Run: headless pygame with SDL's dummy video driver; simulated clock (each Clock.tick advances the game by its frame time, no real sleeping); random seed 0; keys injected as events and as key.get_pressed() state; no mouse input; restart key R tapped at the start of phases 3 and 4.
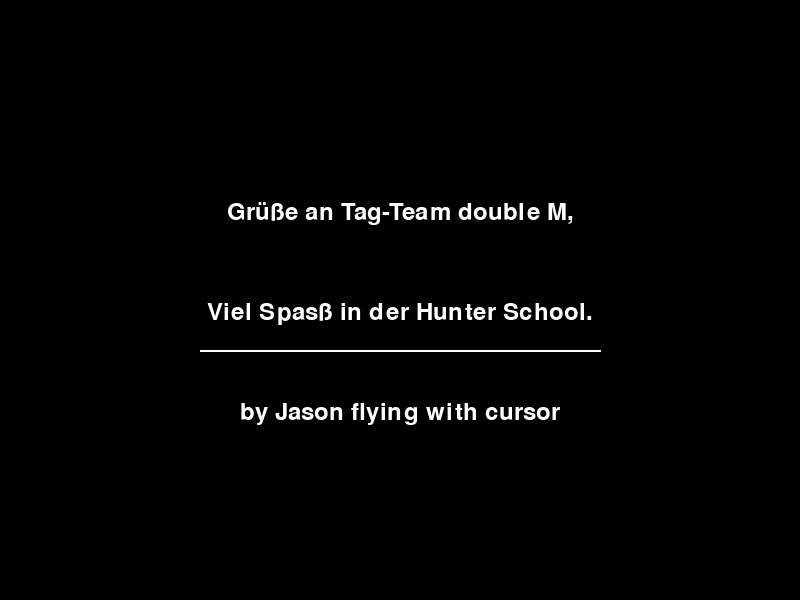
Frame 1 of 4 · flips 1–60 · no input
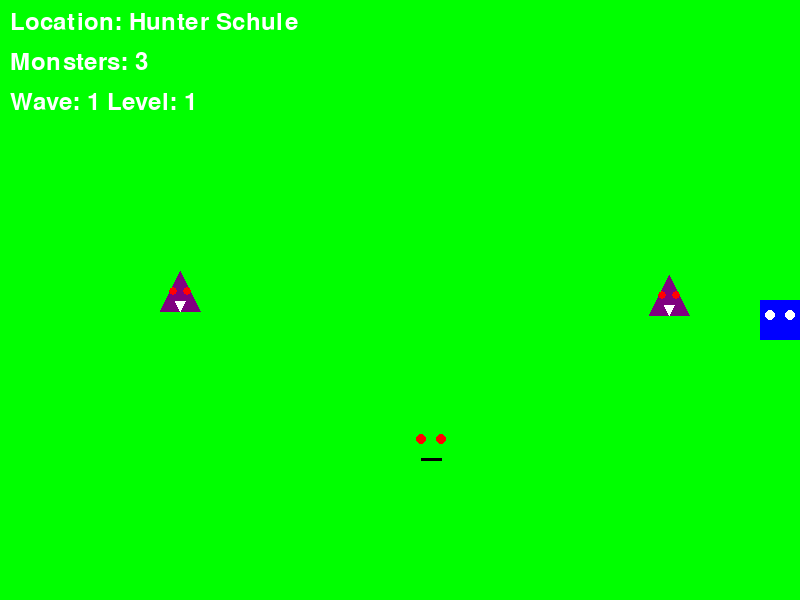
Frame 2 of 4 · flips 61–180 · tapped SPACE, RETURN · held RIGHT (→), D
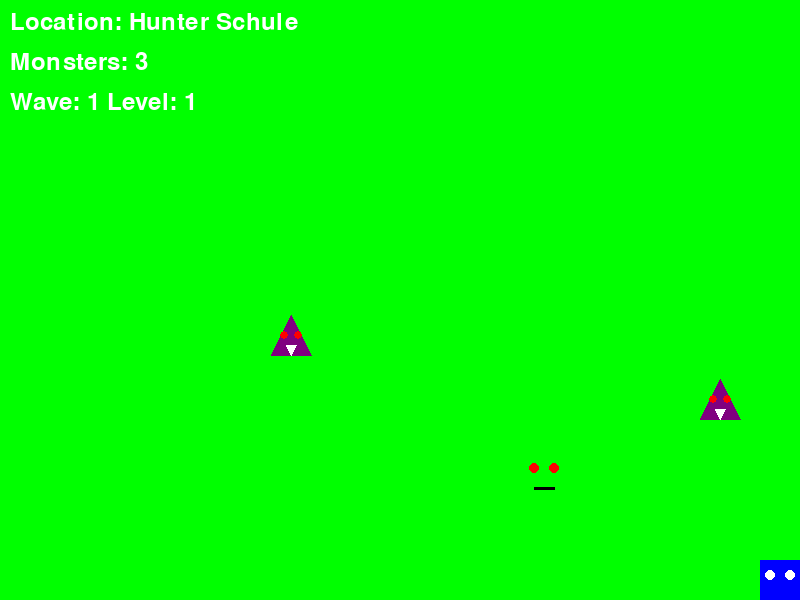
Frame 3 of 4 · flips 181–300 · tapped R · held DOWN (↓), S
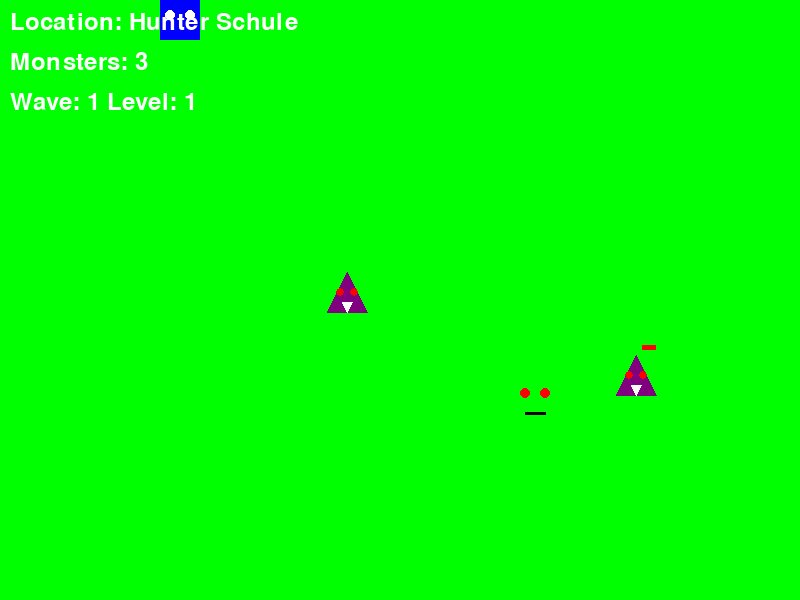
Frame 4 of 4 · flips 301–420 · tapped R · held LEFT (←), A, UP (↑), W

The pygame program that drew these frames:

import pygame
import sys
import random
import math

# Initialize Pygame
pygame.init()

# Set up the display
WIDTH, HEIGHT = 800, 600
screen = pygame.display.set_mode((WIDTH, HEIGHT))
pygame.display.set_caption("Supernatural Hunter")

# Colors
BLACK = (0, 0, 0)
WHITE = (255, 255, 255)
RED = (255, 0, 0)
GREEN = (0, 255, 0)
BLUE = (0, 0, 255)
PURPLE = (128, 0, 128)
BROWN = (165, 42, 42)
GRAY = (128, 128, 128)
YELLOW = (255, 255, 0)
DARK_RED = (139, 0, 0)  # Dunkleres Rot für Boss

# Player
player_size = 40
player_x = WIDTH // 2
player_y = HEIGHT // 2
player_speed = 5
player_alive = True

# Bullets
bullets = []
bullet_speed = 10
bullet_size = 5

# Monster bullets
monster_bullets = []
monster_bullet_speed = 4  # Von 8 auf 4 reduziert für langsamere Boss-Kugeln
monster_bullet_size = 8

# Monsters
monster_size = 40
monsters = []
monster_speed = 1
# Skalierung der Monster-Leben mit Level
monster_max_health = 3  # Basis-Lebenspunkte, wird mit Level multipliziert
monster_health = monster_max_health

# Boss
boss = None
boss_size = 80
boss_base_health = 10  # Basis-Gesundheit für Level 1
boss_base_speed = 0.5  # Basis-Geschwindigkeit für Level 1
boss_shoot_delay = 90  # Von 60 auf 90 erhöht für langsameres Schießen
boss_attack_patterns = ['single', 'triple', 'circle', 'spiral', 'wave']  # Erweiterte Angriffsmuster

# Boss Intro Animation
boss_intro_active = False
boss_intro_timer = 0
BOSS_INTRO_DURATION = 180  # 3 Sekunden
boss_intro_text_size = 1
boss_intro_flash = False

# Level Complete Screen
level_complete = False
level_complete_confirmed = False

# Konfetti
confetti_particles = []
confetti_colors = [(255,0,0), (0,255,0), (0,0,255), (255,255,0), (255,0,255), (0,255,255)]
confetti_active = False
confetti_timer = 0
CONFETTI_DURATION = 120  # 2 Sekunden bei 60 FPS

# Wave System
current_wave = 1
monsters_per_wave = 3
wave_active = True
wave_cleared = False
level = 1

# Locations
locations = [
    {"name": "Hunter Schule", "color": GREEN},
    {"name": "Verlassenes Haus", "color": BROWN},
    {"name": "Friedhof", "color": GRAY}
]
current_location = 0

# Font
font = pygame.font.Font(None, 36)
large_font = pygame.font.Font(None, 72)

# Game State
game_started = False

def create_confetti():
    for _ in range(100):
        particle = {
            'x': random.randint(0, WIDTH),
            'y': random.randint(-50, 0),
            'speed_y': random.randint(5, 15),
            'speed_x': random.randint(-3, 3),
            'color': random.choice(confetti_colors),
            'size': random.randint(5, 10)
        }
        confetti_particles.append(particle)

def update_confetti():
    global confetti_particles
    for particle in confetti_particles[:]:
        particle['y'] += particle['speed_y']
        particle['x'] += particle['speed_x']
        if particle['y'] > HEIGHT:
            confetti_particles.remove(particle)

def draw_confetti():
    for particle in confetti_particles:
        pygame.draw.rect(screen, particle['color'], 
                        (particle['x'], particle['y'], 
                         particle['size'], particle['size']))

def draw_player():
    pygame.draw.rect(screen, BLUE, (player_x, player_y, player_size, player_size))
    pygame.draw.circle(screen, WHITE, (player_x + 10, player_y + 15), 5)
    pygame.draw.circle(screen, WHITE, (player_x + 30, player_y + 15), 5)

def draw_ghost(x, y, health):
    pygame.draw.circle(screen, WHITE, (x + 20, y + 20), 20)
    pygame.draw.rect(screen, WHITE, (x, y + 20, 40, 20))
    pygame.draw.circle(screen, BLACK, (x + 13, y + 15), 4)
    pygame.draw.circle(screen, BLACK, (x + 27, y + 15), 4)
    # Lebensleiste
    max_health = monster_max_health * level  # Skalierung mit Level
    health_width = (health / max_health) * monster_size
    pygame.draw.rect(screen, RED, (x, y - 10, monster_size, 5))
    pygame.draw.rect(screen, GREEN, (x, y - 10, health_width, 5))

def draw_zombie(x, y, health):
    pygame.draw.rect(screen, GREEN, (x, y, 40, 40))
    pygame.draw.circle(screen, RED, (x + 10, y + 10), 5)
    pygame.draw.circle(screen, RED, (x + 30, y + 10), 5)
    pygame.draw.line(screen, BLACK, (x + 10, y + 30), (x + 30, y + 30), 3)
    # Lebensleiste
    max_health = monster_max_health * level  # Skalierung mit Level
    health_width = (health / max_health) * monster_size
    pygame.draw.rect(screen, RED, (x, y - 10, monster_size, 5))
    pygame.draw.rect(screen, GREEN, (x, y - 10, health_width, 5))

def draw_vampire(x, y, health):
    pygame.draw.polygon(screen, PURPLE, [(x, y + 40), (x + 20, y), (x + 40, y + 40)])
    pygame.draw.circle(screen, RED, (x + 13, y + 20), 4)
    pygame.draw.circle(screen, RED, (x + 27, y + 20), 4)
    pygame.draw.polygon(screen, WHITE, [(x + 15, y + 30), (x + 20, y + 40), (x + 25, y + 30)])
    # Lebensleiste
    max_health = monster_max_health * level  # Skalierung mit Level
    health_width = (health / max_health) * monster_size
    pygame.draw.rect(screen, RED, (x, y - 10, monster_size, 5))
    pygame.draw.rect(screen, GREEN, (x, y - 10, health_width, 5))

def draw_boss():
    if boss:
        x, y = boss['x'], boss['y']
        # Hauptkörper
        pygame.draw.rect(screen, DARK_RED, (x, y, boss_size, boss_size))
        
        # Gruselige Augen
        eye_color = RED
        pygame.draw.circle(screen, eye_color, (x + 20, y + 20), 15)
        pygame.draw.circle(screen, eye_color, (x + 60, y + 20), 15)
        pygame.draw.circle(screen, BLACK, (x + 20, y + 20), 8)
        pygame.draw.circle(screen, BLACK, (x + 60, y + 20), 8)
        
        # Zackiger Mund
        mouth_points = [(x + 10, y + 50), (x + 25, y + 60), 
                       (x + 40, y + 50), (x + 55, y + 60), 
                       (x + 70, y + 50)]
        pygame.draw.lines(screen, BLACK, False, mouth_points, 4)
        
        # Hörner
        pygame.draw.polygon(screen, BLACK, [(x, y), (x - 10, y - 20), (x + 20, y)])
        pygame.draw.polygon(screen, BLACK, [(x + boss_size, y), 
                                         (x + boss_size + 10, y - 20), 
                                         (x + boss_size - 20, y)])
        
        # Health bar
        health_width = (boss['health'] / (boss_base_health * level)) * boss_size  # Skalierung mit Level
        pygame.draw.rect(screen, RED, (x, y - 10, boss_size, 5))
        pygame.draw.rect(screen, GREEN, (x, y - 10, health_width, 5))

def draw_boss_intro():
    global boss_intro_text_size, boss_intro_flash
    
    # Hintergrund-Flash-Effekt
    if boss_intro_flash:
        screen.fill(RED)
    else:
        screen.fill(BLACK)
    boss_intro_flash = not boss_intro_flash
    
    # Pulsierender Text
    boss_text = large_font.render("BOSS KAMPF!", True, WHITE)
    text_width = boss_text.get_width() * boss_intro_text_size
    text_height = boss_text.get_height() * boss_intro_text_size
    scaled_text = pygame.transform.scale(boss_text, (int(text_width), int(text_height)))
    
    screen.blit(scaled_text, 
                (WIDTH//2 - text_width//2, 
                 HEIGHT//2 - text_height//2))
    
    # Text-Größe aktualisieren
    boss_intro_text_size = 1 + abs(math.sin(pygame.time.get_ticks() * 0.005))

def draw_level_complete():
    screen.fill(BLACK)
    complete_text = large_font.render(f"Level {level} Complete!", True, WHITE)
    continue_text = font.render("Drücke LEERTASTE zum Fortfahren", True, WHITE)
    
    screen.blit(complete_text, 
                (WIDTH//2 - complete_text.get_width()//2, 
                 HEIGHT//2 - complete_text.get_height()))
    screen.blit(continue_text,
                (WIDTH//2 - continue_text.get_width()//2,
                 HEIGHT//2 + continue_text.get_height()))

def draw_monsters():
    for monster in monsters:
        if monster['type'] == 'ghost':
            draw_ghost(monster['x'], monster['y'], monster['health'])
        elif monster['type'] == 'zombie':
            draw_zombie(monster['x'], monster['y'], monster['health'])
        elif monster['type'] == 'vampire':
            draw_vampire(monster['x'], monster['y'], monster['health'])
    if boss:
        draw_boss()

def spawn_monster():
    # Mindestabstand zum Spieler
    min_distance = 200
    
    while True:
        x = random.randint(0, WIDTH - monster_size)
        y = random.randint(0, HEIGHT - monster_size)
        
        # Berechne Abstand zum Spieler
        dx = x - player_x
        dy = y - player_y
        distance = math.sqrt(dx * dx + dy * dy)
        
        # Wenn der Abstand groß genug ist, spawne das Monster
        if distance >= min_distance:
            monster_type = random.choice(['ghost', 'zombie', 'vampire'])
            monsters.append({
                'x': x, 
                'y': y, 
                'type': monster_type,
                'health': monster_max_health * level  # Skalierung mit Level
            })
            break

def spawn_boss():
    global boss, boss_intro_active, boss_intro_timer
    # Boss spawnt immer oben mittig
    boss = {
        'x': WIDTH // 2 - boss_size // 2,
        'y': -boss_size,  # Startet außerhalb des Bildschirms
        'health': boss_base_health * level,  # Skalierung mit Level
        'shoot_cooldown': 0,
        'target_y': 50,  # Zielposition für die Eingangsanimation
        'pattern': random.choice(boss_attack_patterns[:min(level + 2, len(boss_attack_patterns))])  # Mehr Muster mit höherem Level
    }
    boss_intro_active = True
    boss_intro_timer = 0

def boss_shoot_pattern(pattern, x, y):
    global monster_bullets
    dx = player_x - x
    dy = player_y - y
    dist = math.sqrt(dx * dx + dy * dy)
    if dist != 0:
        dx = dx / dist
        dy = dy / dist
        
        if pattern == 'single':
            monster_bullets.append({'x': x, 'y': y, 'dx': dx, 'dy': dy})
        elif pattern == 'triple':
            angles = [-30, 0, 30]
            for angle in angles:
                rad = math.radians(angle)
                new_dx = dx * math.cos(rad) - dy * math.sin(rad)
                new_dy = dx * math.sin(rad) + dy * math.cos(rad)
                monster_bullets.append({'x': x, 'y': y, 'dx': new_dx, 'dy': new_dy})
        elif pattern == 'circle':
            for angle in range(0, 360, 45):
                rad = math.radians(angle)
                monster_bullets.append({
                    'x': x, 
                    'y': y, 
                    'dx': math.cos(rad), 
                    'dy': math.sin(rad)
                })
        elif pattern == 'spiral':
            angle = pygame.time.get_ticks() / 100
            rad = math.radians(angle)
            monster_bullets.append({
                'x': x,
                'y': y,
                'dx': math.cos(rad),
                'dy': math.sin(rad)
            })
        elif pattern == 'wave':
            for i in range(3):
                offset = math.sin(pygame.time.get_ticks() / 500 + i)
                monster_bullets.append({
                    'x': x,
                    'y': y,
                    'dx': dx + offset * 0.5,
                    'dy': dy
                })

def move_monsters():
    global player_alive
    for monster in monsters:
        dx = player_x - monster['x']
        dy = player_y - monster['y']
        dist = math.sqrt(dx * dx + dy * dy)
        if dist != 0:
            dx = dx / dist * monster_speed
            dy = dy / dist * monster_speed
            monster['x'] += dx
            monster['y'] += dy
        
        if (abs(monster['x'] - player_x) < player_size and 
            abs(monster['y'] - player_y) < player_size):
            player_alive = False
            
    if boss and not boss_intro_active:
        # Normale Boss-Bewegung
        if boss['y'] < boss['target_y']:
            boss['y'] += 2  # Sanfte Eingangsanimation
        else:
            dx = player_x - boss['x']
            dy = player_y - boss['y']
            dist = math.sqrt(dx * dx + dy * dy)
            if dist != 0:
                dx = dx / dist * (boss_base_speed * (1 + level * 0.1))  # Skalierung mit Level
                dy = dy / dist * (boss_base_speed * (1 + level * 0.1))
                boss['x'] += dx
                boss['y'] += dy
            
        if (abs(boss['x'] - player_x) < player_size + boss_size//2 and 
            abs(boss['y'] - player_y) < player_size + boss_size//2):
            player_alive = False
            
        # Boss shooting
        boss['shoot_cooldown'] -= 1
        if boss['shoot_cooldown'] <= 0:
            boss_shoot_pattern(
                boss['pattern'],
                boss['x'] + boss_size//2,
                boss['y'] + boss_size//2
            )
            boss['shoot_cooldown'] = boss_shoot_delay

def draw_bullets():
    for bullet in bullets:
        pygame.draw.circle(screen, YELLOW, (int(bullet['x']), int(bullet['y'])), bullet_size)
    for bullet in monster_bullets:
        pygame.draw.circle(screen, RED, (int(bullet['x']), int(bullet['y'])), monster_bullet_size)

def move_bullets():
    for bullet in bullets[:]:
        bullet['x'] += bullet['dx'] * bullet_speed
        bullet['y'] += bullet['dy'] * bullet_speed
        if bullet['x'] < 0 or bullet['x'] > WIDTH or bullet['y'] < 0 or bullet['y'] > HEIGHT:
            bullets.remove(bullet)
            
    for bullet in monster_bullets[:]:
        bullet['x'] += bullet['dx'] * monster_bullet_speed
        bullet['y'] += bullet['dy'] * monster_bullet_speed
        if bullet['x'] < 0 or bullet['x'] > WIDTH or bullet['y'] < 0 or bullet['y'] > HEIGHT:
            monster_bullets.remove(bullet)
        elif (abs(bullet['x'] - player_x - player_size//2) < player_size//2 and
              abs(bullet['y'] - player_y - player_size//2) < player_size//2):
            monster_bullets.remove(bullet)
            global player_alive
            player_alive = False

def check_bullet_collision():
    global monsters, bullets, wave_cleared, boss, level, confetti_active, level_complete  
    for bullet in bullets[:]:
        for monster in monsters[:]:
            if (monster['x'] < bullet['x'] < monster['x'] + monster_size and
                monster['y'] < bullet['y'] < monster['y'] + monster_size):
                monster['health'] -= 1
                bullets.remove(bullet)
                if monster['health'] <= 0:
                    monsters.remove(monster)
                if len(monsters) == 0 and not boss:
                    wave_cleared = True
                break
                
        if boss and bullet in bullets:  # Check if bullet wasn't already removed
            if (boss['x'] < bullet['x'] < boss['x'] + boss_size and
                boss['y'] < bullet['y'] < boss['y'] + boss_size):
                boss['health'] -= 1
                bullets.remove(bullet)
                if boss['health'] <= 0:
                    boss = None
                    wave_cleared = True
                    level_complete = True
                    confetti_active = True
                    create_confetti()

def draw_hud():
    location_text = font.render(f"Location: {locations[current_location]['name']}", True, WHITE)
    screen.blit(location_text, (10, 10))
    monsters_text = font.render(f"Monsters: {len(monsters)}", True, WHITE)
    screen.blit(monsters_text, (10, 50))
    wave_text = font.render(f"Wave: {current_wave} Level: {level}", True, WHITE)
    screen.blit(wave_text, (10, 90))

def draw_start_screen():
    screen.fill(BLACK)
    
    title_text = font.render("Grüße an Tag-Team double M,", True, WHITE)
    subtitle_text = font.render("Viel Spasß in der Hunter School.", True, WHITE)
    author_text = font.render("by Jason flying with cursor", True, WHITE)
    
    screen.blit(title_text, (WIDTH//2 - title_text.get_width()//2, HEIGHT//2 - 100))
    screen.blit(subtitle_text, (WIDTH//2 - subtitle_text.get_width()//2, HEIGHT//2))
    screen.blit(author_text, (WIDTH//2 - author_text.get_width()//2, HEIGHT//2 + 100))
    
    pygame.draw.line(screen, WHITE, (WIDTH//4, HEIGHT//2 + 50), (3*WIDTH//4, HEIGHT//2 + 50), 2)

def main():
    global player_x, player_y, current_location, monsters, bullets, current_wave
    global wave_active, wave_cleared, monsters_per_wave, player_alive, boss, monster_bullets
    global level, confetti_active, confetti_timer, game_started, boss_intro_active
    global boss_intro_timer, level_complete, level_complete_confirmed

    # Initialisiere erste Welle mit Monstern
    for _ in range(monsters_per_wave):
        spawn_monster()

    clock = pygame.time.Clock()
    shoot_cooldown = 0
    shoot_delay = 10  # Verzögerung zwischen Schüssen (in Frames)

    while True:
        for event in pygame.event.get():
            if event.type == pygame.QUIT:
                pygame.quit()
                sys.exit()
            elif event.type == pygame.KEYDOWN:
                if not game_started:
                    game_started = True
                elif level_complete and event.key == pygame.K_SPACE:
                    level_complete_confirmed = True

        if not game_started:
            draw_start_screen()
            pygame.display.flip()
            continue

        if not player_alive:
            game_over_text = font.render("Game Over! Drücke R zum Neustarten", True, RED)
            screen.blit(game_over_text, (WIDTH//2 - 200, HEIGHT//2))
            pygame.display.flip()
            
            keys = pygame.key.get_pressed()
            if keys[pygame.K_r]:
                player_alive = True
                player_x = WIDTH // 2
                player_y = HEIGHT // 2
                monsters = []
                bullets = []
                monster_bullets = []
                current_wave = 1
                monsters_per_wave = 3  # Start mit 3 Monstern
                wave_cleared = False
                wave_active = True
                current_location = 0
                boss = None
                level = 1
                confetti_active = False
                confetti_particles.clear()
                level_complete = False
                level_complete_confirmed = False
                # Initialisiere erste Welle nach Neustart
                for _ in range(monsters_per_wave):
                    spawn_monster()
            continue

        if level_complete:
            draw_level_complete()
            pygame.display.flip()
            if level_complete_confirmed:
                level += 1
                current_wave = 1
                monsters_per_wave = 3
                wave_cleared = False
                wave_active = True
                level_complete = False
                level_complete_confirmed = False
                confetti_active = False
                confetti_particles.clear()
                # Automatischer Locationwechsel bei neuem Level
                current_location = (current_location + 1) % len(locations)
                for _ in range(monsters_per_wave):
                    spawn_monster()
            continue

        keys = pygame.key.get_pressed()
        
        # Bewegung
        if keys[pygame.K_LEFT] and player_x > 0:
            player_x -= player_speed
        if keys[pygame.K_RIGHT] and player_x < WIDTH - player_size:
            player_x += player_speed
        if keys[pygame.K_UP] and player_y > 0:
            player_y -= player_speed
        if keys[pygame.K_DOWN] and player_y < HEIGHT - player_size:
            player_y += player_speed
        
        # Schießen
        if shoot_cooldown == 0:
            if keys[pygame.K_w]:
                bullets.append({'x': player_x + player_size // 2, 'y': player_y + player_size // 2, 'dx': 0, 'dy': -1})
                shoot_cooldown = shoot_delay
            elif keys[pygame.K_s]:
                bullets.append({'x': player_x + player_size // 2, 'y': player_y + player_size // 2, 'dx': 0, 'dy': 1})
                shoot_cooldown = shoot_delay
            elif keys[pygame.K_a]:
                bullets.append({'x': player_x + player_size // 2, 'y': player_y + player_size // 2, 'dx': -1, 'dy': 0})
                shoot_cooldown = shoot_delay
            elif keys[pygame.K_d]:
                bullets.append({'x': player_x + player_size // 2, 'y': player_y + player_size // 2, 'dx': 1, 'dy': 0})
                shoot_cooldown = shoot_delay

        # Wave System
        if wave_cleared and not wave_active:
            if current_wave % 5 == 0:  # Boss wave
                if not boss_intro_active and not boss:
                    spawn_boss()
            else:
                current_wave += 1
                monsters_per_wave = 3 + (current_wave + level - 1) // 2
                for _ in range(monsters_per_wave):
                    spawn_monster()
                wave_active = True
                wave_cleared = False
        
        if len(monsters) == 0 and not boss and wave_active:
            wave_active = False
            wave_cleared = True

        # Boss Intro Animation
        if boss_intro_active:
            boss_intro_timer += 1
            draw_boss_intro()
            if boss_intro_timer >= BOSS_INTRO_DURATION:
                boss_intro_active = False
                wave_active = True
                wave_cleared = False
        else:
            move_monsters()
            move_bullets()
            check_bullet_collision()

            if shoot_cooldown > 0:
                shoot_cooldown -= 1

            # Alles zeichnen
            screen.fill(locations[current_location]['color'])
            draw_player()
            draw_monsters()
            draw_bullets()
            draw_hud()
            
            if confetti_active:
                update_confetti()
                draw_confetti()

        pygame.display.flip()
        clock.tick(60)

if __name__ == "__main__":
    main()
